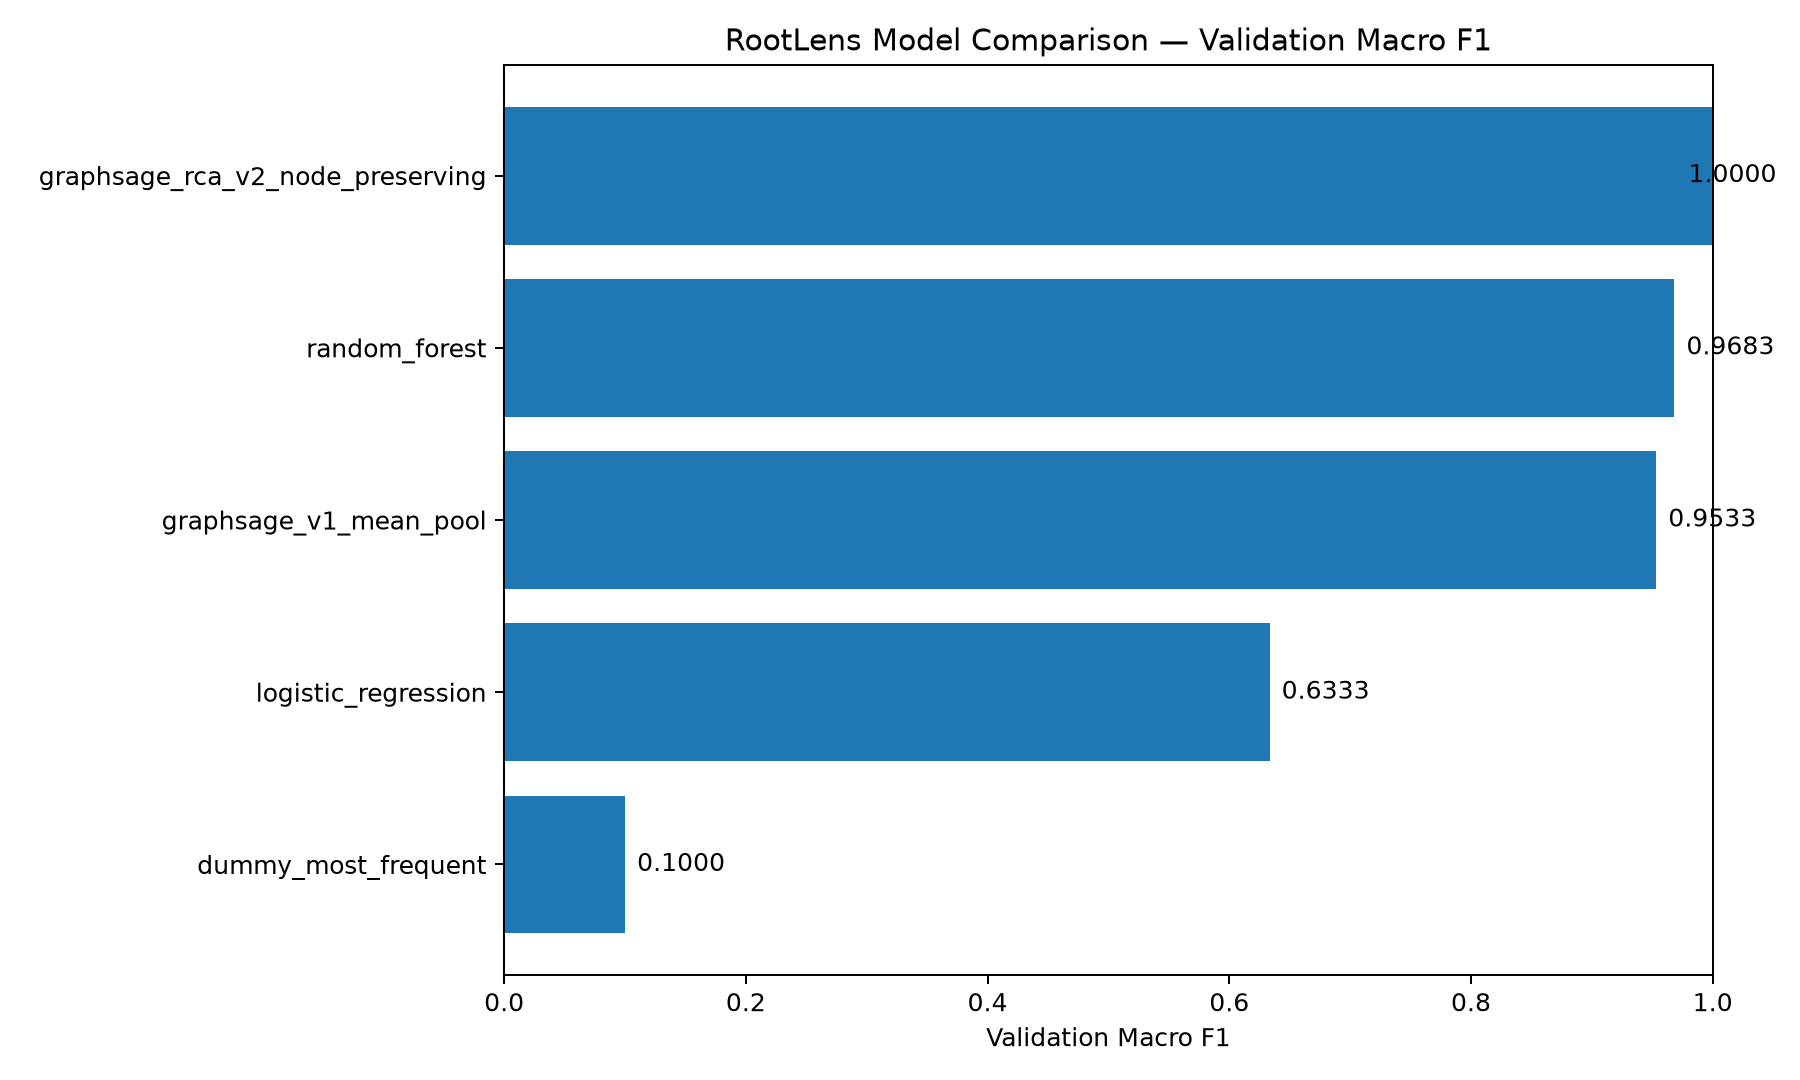

Source data for this figure (header and first rows):
model, val_accuracy, val_macro_f1, val_weighted_f1
graphsage_rca_v2_node_preserving, 1.0, 1.0, 1.0
random_forest, 0.9667, 0.9683, 0.9656
graphsage_v1_mean_pool, 0.9556, 0.9533, 0.9531
logistic_regression, 0.6667, 0.6333, 0.6389
dummy_most_frequent, 0.3333, 0.1, 0.1667
